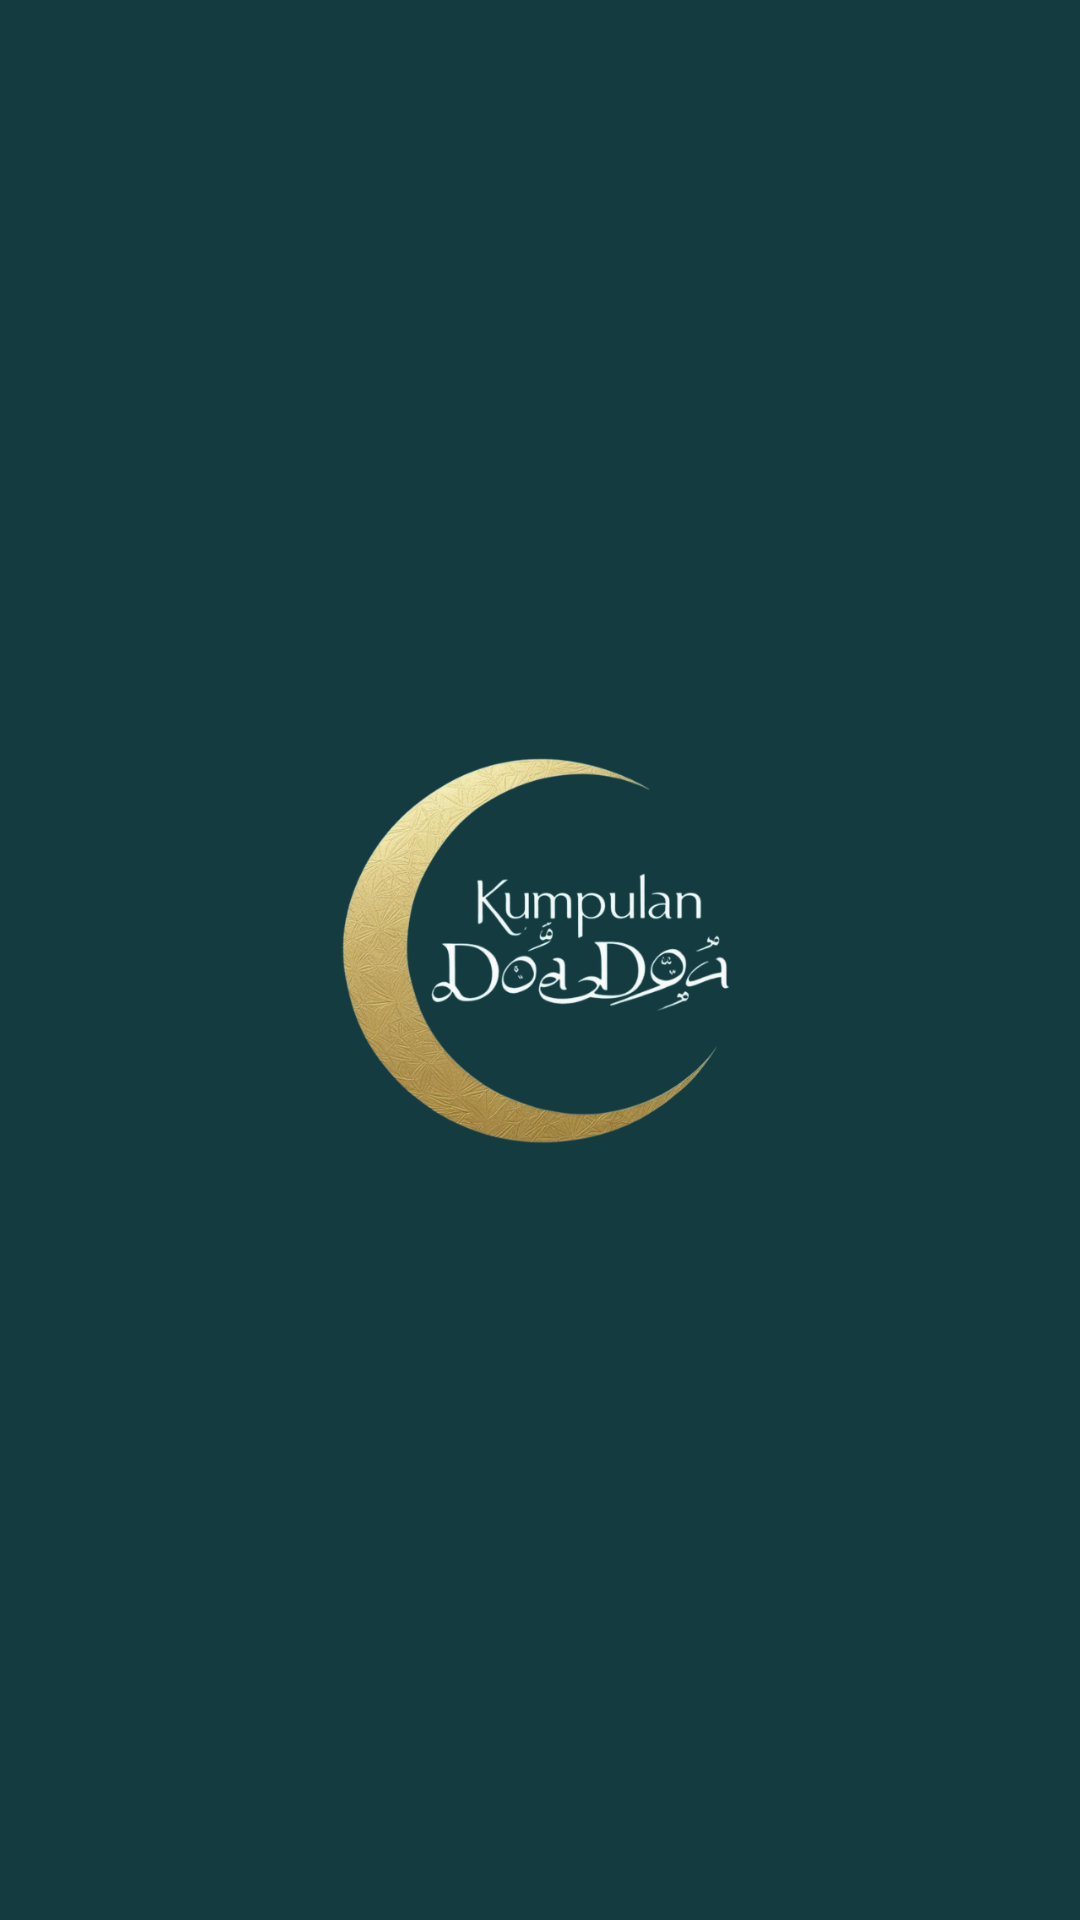

The Android layout XML behind this screen, and the referenced resources:
<!-- AndroidManifest.xml: application theme Theme.Kumpulan -->
<!-- res/layout/activity_splash_screen.xml -->
<?xml version="1.0" encoding="utf-8"?>
<androidx.constraintlayout.widget.ConstraintLayout xmlns:android="http://schemas.android.com/apk/res/android"
    xmlns:app="http://schemas.android.com/apk/res-auto"
    xmlns:tools="http://schemas.android.com/tools"
    android:id="@+id/main"
    android:layout_width="match_parent"
    android:layout_height="match_parent"
    android:background="@color/splashscreen"
    tools:context=".SplashScreenActivity">


    <ImageView
        android:id="@+id/imageView3"
        android:layout_width="304dp"
        android:layout_height="402dp"
        app:layout_constraintBottom_toBottomOf="parent"
        app:layout_constraintEnd_toEndOf="parent"
        app:layout_constraintStart_toStartOf="parent"
        app:layout_constraintTop_toTopOf="parent"
        app:srcCompat="@drawable/logo" />
</androidx.constraintlayout.widget.ConstraintLayout>
<!-- resources referenced by this layout -->
<resources>
  <color name="splashscreen">#133b40</color>
  <!-- drawable logo: png bitmap (drawable, 185667 bytes) -->
  <style name="Theme.Kumpulan" parent="Base.Theme.Kumpulan" />
  <style name="Base.Theme.Kumpulan" parent="Theme.Material3.DayNight.NoActionBar">
          <item name="colorPrimary">@color/list</item>
          <item name="colorPrimaryVariant">@color/list</item>
          <item name="colorOnPrimary">@color/white</item>
          <item name="colorSecondary">@color/back_search</item>
          <item name="colorSecondaryVariant">@color/back_search</item>
          <item name="colorOnSecondary">@color/black</item>
          <item name="android:colorBackground">@color/white</item>
  
  
  
      </style>
  <color name="list">#BCEBEA</color>
  <color name="white">#FFFFFFFF</color>
  <color name="back_search">#E9E9E9</color>
  <color name="black">#FF000000</color>
</resources>
